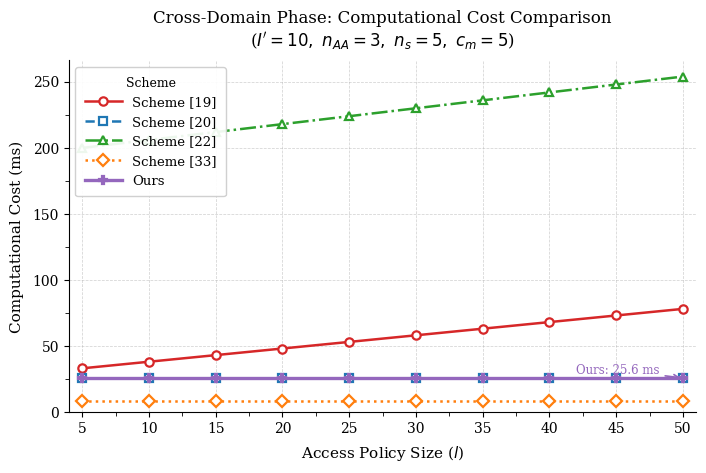

Reproduce this figure in Python.
"""
Cross-Domain Computational Cost Comparison
===========================================
Visualizes the theoretical computational cost of 5 cryptographic schemes
across varying access policy sizes (l), based on formulas from Table IV.

Usage:
    pip install matplotlib pandas numpy
    python cross_domain_benchmark.py

NOTE: Replace T_PRE with your actual measured benchmark value.
"""

import numpy as np
import pandas as pd
import matplotlib.pyplot as plt
import matplotlib.ticker as ticker
from matplotlib import rcParams

# ─────────────────────────────────────────────
# 0.  Publication-quality matplotlib settings
# ─────────────────────────────────────────────
rcParams.update({
    "font.family":        "serif",
    "font.serif":         ["Times New Roman", "DejaVu Serif"],
    "font.size":          11,
    "axes.titlesize":     12,
    "axes.labelsize":     11,
    "xtick.labelsize":    10,
    "ytick.labelsize":    10,
    "legend.fontsize":    9.5,
    "legend.framealpha":  0.92,
    "legend.edgecolor":   "#cccccc",
    "figure.dpi":         150,
    "savefig.dpi":        300,
    "savefig.bbox":       "tight",
    "axes.grid":          True,
    "grid.linestyle":     "--",
    "grid.linewidth":     0.55,
    "grid.alpha":         0.55,
    "axes.spines.top":    False,
    "axes.spines.right":  False,
})

# ─────────────────────────────────────────────
# 1.  Primitive execution times (ms)
#     *** Replace T_PRE with your measured value ***
# ─────────────────────────────────────────────
T_PRE      = 0.6349   # ← YOUR VALUE HERE (EC Proxy Re-Encryption, ms)
T_BC       = 25.0   # Hyperledger Fabric read/query
T_mul_Rq   = 0.5    # Polynomial-ring multiplication
T_ecm      = 0.8    # EC scalar multiplication
T_eca      = 0.05   # EC addition
T_P        = 3.5    # Bilinear pairing
T_E        = 1.2    # Exponentiation
T_ET       = 1.5    # Target-group exponentiation
T_H        = 0.01   # Cryptographic hash

# ─────────────────────────────────────────────
# 2.  System parameters (constants)
# ─────────────────────────────────────────────
I_prime = 10    # Number of indexes
n_AA    = 3     # Number of attribute authorities
n_s     = 5     # Number of sub-authorities
c_m     = 5     # Constant multiplier for hash

# ─────────────────────────────────────────────
# 3.  Access policy size range
# ─────────────────────────────────────────────
l_values = np.arange(5, 55, 5)   # 5, 10, 15, …, 50

# ─────────────────────────────────────────────
# 4.  Formula implementations  (Table IV)
# ─────────────────────────────────────────────
def scheme_19(l):
    """(2l + 6)·T_mul_Rq + T_BC"""
    return (2 * l + 6) * T_mul_Rq + T_BC

def scheme_20(l):
    """T_ecm + c_m·T_H + T_BC  (l-independent)"""
    return T_ecm + c_m * T_H + T_BC

def scheme_22(l):
    """
    Prover side : 3·I'·T_P + I'·T_E + 2·I'·T_ET
    Verifier side: 2·n_AA·T_P + (3·n_AA + l + n_s)·T_E + 2·n_AA·T_ET
    """
    prover   = 3*I_prime*T_P + I_prime*T_E + 2*I_prime*T_ET
    verifier = (2*n_AA*T_P
                + (3*n_AA + l + n_s)*T_E
                + 2*n_AA*T_ET)
    return prover + verifier

def scheme_33(l):
    """10·T_ecm + 3·T_eca + 6·T_H  (l-independent)"""
    return 10*T_ecm + 3*T_eca + 6*T_H

def scheme_ours(l):
    """T_PRE + T_BC  (l-independent)"""
    return T_PRE + T_BC

# ─────────────────────────────────────────────
# 5.  Compute costs & build DataFrame
# ─────────────────────────────────────────────
data = {
    "l":           l_values,
    "Scheme [19]": scheme_19(l_values),
    "Scheme [20]": scheme_20(l_values),
    "Scheme [22]": scheme_22(l_values),
    "Scheme [33]": scheme_33(l_values),
    "Ours":        scheme_ours(l_values),
}
df = pd.DataFrame(data).set_index("l")

print("=" * 62)
print("Cross-Domain Computational Cost (ms) — Table IV")
print("=" * 62)
print(df.to_string(float_format="{:.3f}".format))
print("=" * 62)

# ─────────────────────────────────────────────
# 6.  Plot configuration
# ─────────────────────────────────────────────
SCHEME_STYLES = {
    #  label         color       marker  linestyle  linewidth
    "Scheme [19]": ("#d62728", "o",     "-",       1.8),
    "Scheme [20]": ("#1f77b4", "s",     "--",      1.8),
    "Scheme [22]": ("#2ca02c", "^",     "-.",      1.8),
    "Scheme [33]": ("#ff7f0e", "D",     ":",       1.8),
    "Ours":        ("#9467bd", "P",     "-",       2.4),
}

fig, ax = plt.subplots(figsize=(7.2, 4.8))   # IEEE single-column width ≈ 3.5 in; double ≈ 7.2

for scheme, (color, marker, ls, lw) in SCHEME_STYLES.items():
    ax.plot(
        df.index,
        df[scheme],
        color=color,
        marker=marker,
        linestyle=ls,
        linewidth=lw,
        markersize=6,
        markerfacecolor="white" if scheme != "Ours" else color,
        markeredgewidth=1.6,
        label=scheme,
        zorder=3,
    )

# ─── Annotations for "Ours" flat line ────────────────────────────────────────
ours_val = df["Ours"].iloc[0]
ax.annotate(
    f"Ours: {ours_val:.1f} ms",
    xy=(l_values[-1], ours_val),
    xytext=(l_values[-1] - 8, ours_val + 3.5),
    fontsize=8.5,
    color=SCHEME_STYLES["Ours"][0],
    arrowprops=dict(arrowstyle="->", color=SCHEME_STYLES["Ours"][0], lw=1.2),
)

# ─── Axes ────────────────────────────────────────────────────────────────────
ax.set_xlabel("Access Policy Size ($l$)", labelpad=6)
ax.set_ylabel("Computational Cost (ms)", labelpad=6)
ax.set_title(
    "Cross-Domain Phase: Computational Cost Comparison\n"
    "($I' = 10,\\ n_{AA} = 3,\\ n_s = 5,\\ c_m = 5$)",
    pad=10,
)
ax.set_xticks(l_values)
ax.xaxis.set_minor_locator(ticker.AutoMinorLocator(2))
ax.yaxis.set_minor_locator(ticker.AutoMinorLocator(2))
ax.tick_params(which="minor", length=3, width=0.6)
ax.set_xlim(l_values[0] - 1, l_values[-1] + 1)
ax.set_ylim(bottom=0)

# ─── Legend ──────────────────────────────────────────────────────────────────
legend = ax.legend(
    loc="upper left",
    ncol=1,
    title="Scheme",
    title_fontsize=9,
    handlelength=2.8,
    borderpad=0.7,
)

# ─── T_PRE watermark (reminder if still placeholder) ─────────────────────────
if T_PRE == 15.0:
    ax.text(
        0.99, 0.02,
        "★ Replace T_PRE with measured value",
        transform=ax.transAxes,
        ha="right", va="bottom",
        fontsize=7.5, color="gray", style="italic",
    )

plt.tight_layout()

OUTPUT_FILE = "cross_domain_cost_comparison.pdf"
fig.savefig(OUTPUT_FILE)                          # vector PDF for LaTeX
fig.savefig(OUTPUT_FILE.replace(".pdf", ".png"))  # raster PNG for quick preview
print(f"\n✓  Saved  →  {OUTPUT_FILE}  &  .png")
plt.show()
